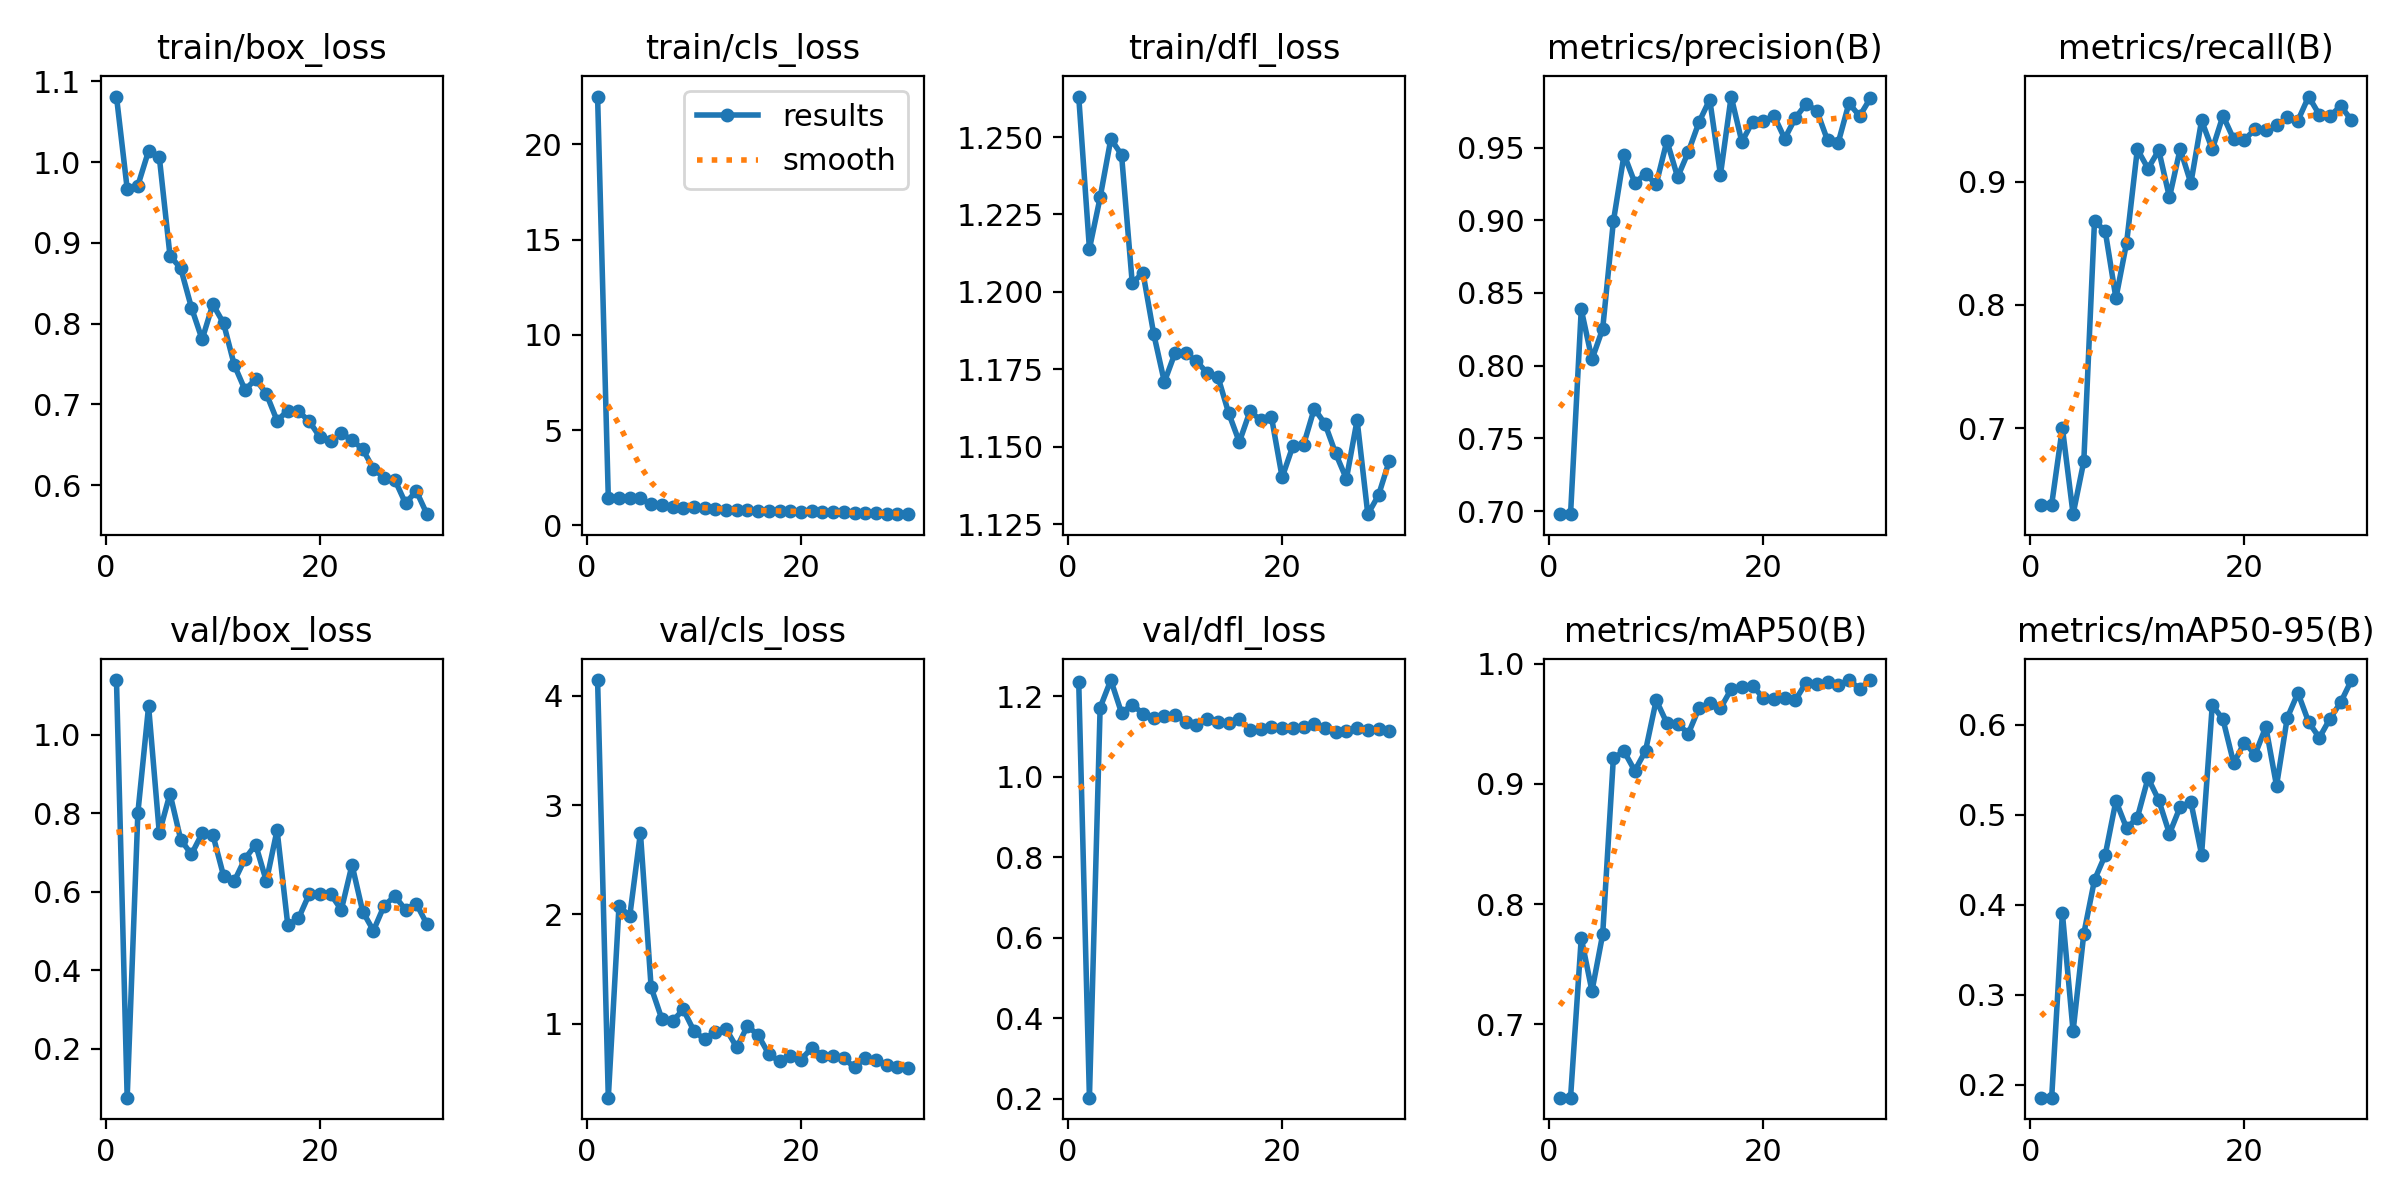

The data file committed next to this chart (first rows):
epoch, train/box_loss, train/cls_loss, train/dfl_loss, metrics/precision(B), metrics/recall(B), metrics/mAP50(B), metrics/mAP50-95(B), val/box_loss, val/cls_loss, val/dfl_loss, lr/pg0, lr/pg1, lr/pg2
1, 1.081, 22.5, 1.263, 0.6979, 0.6381, 0.6387, 0.1858, 1.139, 4.143, 1.236, 0.07255, 0.002124, 0.002124
2, 0.9671, 1.461, 1.214, 0.6979, 0.6381, 0.6387, 0.1858, 0.07514, 0.3251, 0.2022, 0.04451, 0.00414, 0.00414
3, 0.9711, 1.435, 1.23, 0.8387, 0.7004, 0.7717, 0.3908, 0.8014, 2.08, 1.172, 0.01634, 0.006013, 0.006013
4, 1.014, 1.433, 1.249, 0.8043, 0.6303, 0.7275, 0.2596, 1.073, 1.982, 1.24, 0.006469, 0.006469, 0.006469
5, 1.006, 1.417, 1.244, 0.8253, 0.6732, 0.7747, 0.3678, 0.7499, 2.746, 1.158, 0.006231, 0.006231, 0.006231
6, 0.884, 1.102, 1.203, 0.8992, 0.868, 0.9217, 0.4276, 0.8498, 1.333, 1.179, 0.005994, 0.005994, 0.005994
7, 0.8685, 1.076, 1.206, 0.9452, 0.8599, 0.9271, 0.4552, 0.7329, 1.045, 1.157, 0.005757, 0.005757, 0.005757
8, 0.8199, 0.9539, 1.187, 0.9258, 0.8054, 0.9109, 0.5154, 0.6953, 1.023, 1.147, 0.00552, 0.00552, 0.00552
9, 0.7804, 0.9183, 1.171, 0.9318, 0.8505, 0.9275, 0.485, 0.7486, 1.132, 1.15, 0.005283, 0.005283, 0.005283
10, 0.824, 0.9661, 1.18, 0.9247, 0.9261, 0.9697, 0.4967, 0.7455, 0.9343, 1.153, 0.005045, 0.005045, 0.005045
11, 0.8006, 0.9067, 1.18, 0.9546, 0.9105, 0.9506, 0.5407, 0.6408, 0.8586, 1.136, 0.004808, 0.004808, 0.004808
12, 0.7489, 0.8565, 1.178, 0.9296, 0.9253, 0.9502, 0.5162, 0.6268, 0.9299, 1.13, 0.004571, 0.004571, 0.004571
13, 0.7181, 0.8238, 1.174, 0.947, 0.8872, 0.9419, 0.4789, 0.6839, 0.952, 1.143, 0.004334, 0.004334, 0.004334
14, 0.731, 0.8185, 1.173, 0.9675, 0.9264, 0.9633, 0.5088, 0.72, 0.7843, 1.135, 0.004097, 0.004097, 0.004097
15, 0.7131, 0.8184, 1.161, 0.983, 0.8986, 0.9671, 0.5143, 0.6268, 0.981, 1.135, 0.00386, 0.00386, 0.00386
16, 0.6797, 0.7758, 1.151, 0.9313, 0.9495, 0.9629, 0.4558, 0.7571, 0.8949, 1.144, 0.003622, 0.003622, 0.003622
17, 0.6923, 0.7545, 1.161, 0.985, 0.9261, 0.9788, 0.6219, 0.5152, 0.7226, 1.117, 0.003385, 0.003385, 0.003385
18, 0.6913, 0.7457, 1.159, 0.9538, 0.9533, 0.9808, 0.6058, 0.5321, 0.6566, 1.117, 0.003148, 0.003148, 0.003148
19, 0.6792, 0.7425, 1.16, 0.9678, 0.9343, 0.9818, 0.5572, 0.5938, 0.706, 1.123, 0.002911, 0.002911, 0.002911
20, 0.6595, 0.7206, 1.14, 0.9679, 0.9338, 0.9715, 0.5801, 0.5941, 0.6732, 1.12, 0.002674, 0.002674, 0.002674
21, 0.6547, 0.7412, 1.15, 0.9719, 0.9424, 0.9708, 0.5668, 0.5943, 0.7799, 1.122, 0.002437, 0.002437, 0.002437
22, 0.664, 0.7147, 1.151, 0.9561, 0.9416, 0.9713, 0.5976, 0.5537, 0.7104, 1.122, 0.0022, 0.0022, 0.0022
23, 0.6558, 0.7065, 1.162, 0.9703, 0.9455, 0.9698, 0.5322, 0.6685, 0.7032, 1.131, 0.001962, 0.001962, 0.001962
24, 0.6445, 0.7048, 1.157, 0.98, 0.952, 0.9844, 0.6075, 0.5494, 0.6845, 1.12, 0.001725, 0.001725, 0.001725
25, 0.6202, 0.6588, 1.148, 0.9753, 0.9494, 0.9833, 0.6352, 0.5009, 0.6019, 1.111, 0.001488, 0.001488, 0.001488
26, 0.6089, 0.6543, 1.14, 0.955, 0.9689, 0.9847, 0.6029, 0.5646, 0.6908, 1.114, 0.001251, 0.001251, 0.001251
27, 0.6065, 0.6407, 1.159, 0.9533, 0.9541, 0.9823, 0.5855, 0.5887, 0.6688, 1.121, 0.001014, 0.001014, 0.001014
28, 0.5774, 0.6233, 1.128, 0.9804, 0.9533, 0.9865, 0.6068, 0.5542, 0.6263, 1.115, 0.0007765, 0.0007765, 0.0007765
29, 0.5928, 0.6075, 1.134, 0.9716, 0.9611, 0.9793, 0.6249, 0.5697, 0.6064, 1.118, 0.0005394, 0.0005394, 0.0005394
30, 0.564, 0.5939, 1.145, 0.9839, 0.9497, 0.9865, 0.6495, 0.5171, 0.5932, 1.113, 0.0003022, 0.0003022, 0.0003022
